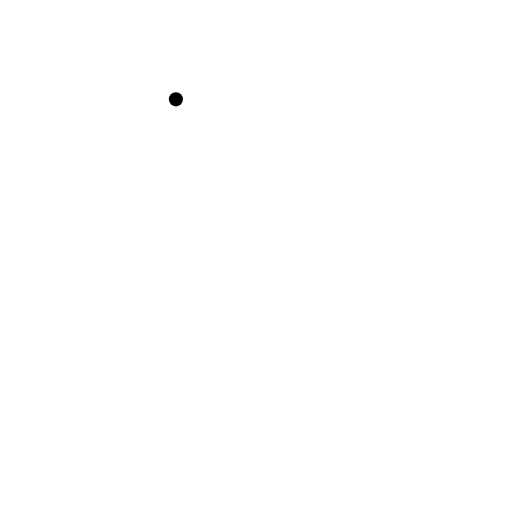
t = 0.00 s
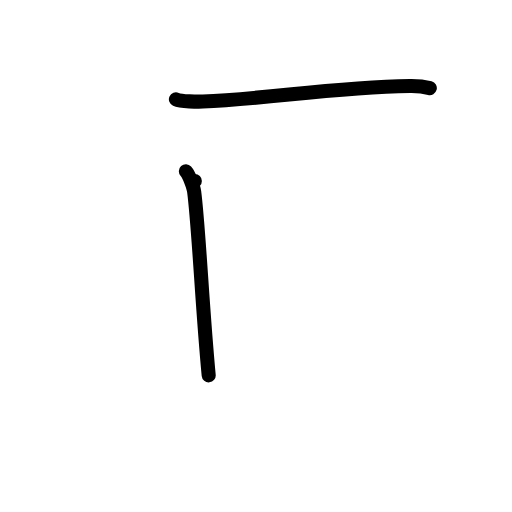
t = 2.00 s
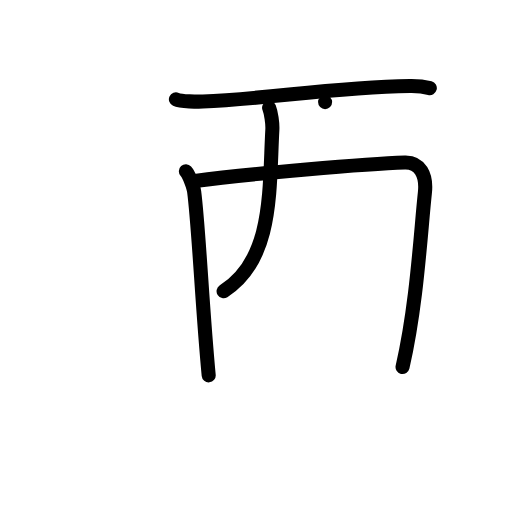
t = 4.00 s
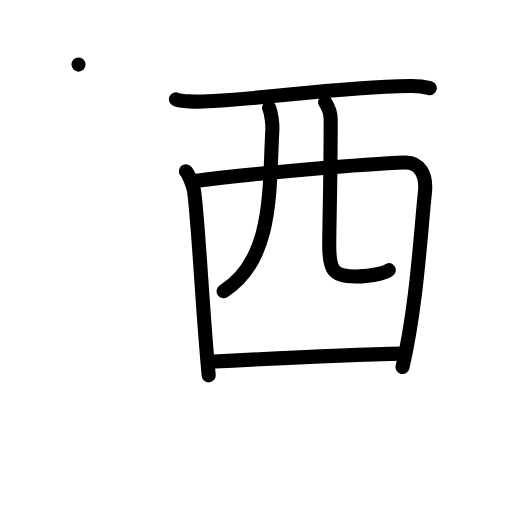
t = 6.00 s
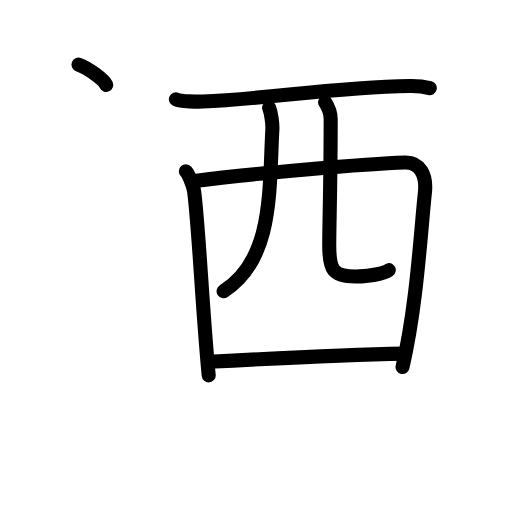
t = 6.50 s
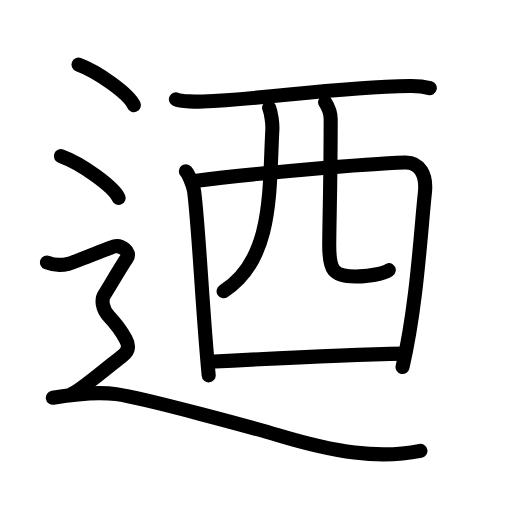
t = 10.00 s

The animated SVG that drew these frames (rendered in a browser with its animation timeline set to each time). Animation: 34 SMIL elements (animate=34); one cycle of 10.00 s.

<?xml version="1.0" encoding="UTF-8"?>
<!--
AniKanjiVG is licensed by CC-BY-SA Paul C. Sommerhoff (https://bitbucket.org/sommerhoff/anikanjivg).
AniKanjiVG uses KanjiVG which is licensed by CC-BY-SA Ulrich Apel (http://kanjivg.tagaini.net).
See also http://creativecommons.org/licenses/by-sa/3.0/
-->
<svg xmlns:kvg='http://kanjivg.tagaini.net' xmlns='http://www.w3.org/2000/svg' width='109' height='109' viewBox='0 0 109 109' style='fill:none;stroke:#000000;stroke-width:3;stroke-linecap:round;stroke-linejoin:round;' id="kvg:kanji_08ffa"><g id="kvg:08ffa" kvg:element="迺"><g id="kvg:08ffa-g1" kvg:element="西" kvg:variant="true" kvg:original="襾"><path id="kvg:08ffa-s1" kvg:type="㇐" d="M37.45,21.15c1.05,0.47,4.7,0.51,5.74,0.47c13.82-0.55,27.58-3.05,44.07-3.32c1.74-0.03,3.37,0.22,4.24,0.45"><animate attributeName="d" begin="0.0s" dur="0.3333333333333333s" from="M37.45,21.15C37.45,21.15,37.45,21.15,37.45,21.15" to="M37.45,21.15c1.05,0.47,4.7,0.51,5.74,0.47" />
<animate attributeName="d" begin="0.3333333333333333s" dur="0.3333333333333333s" from="M37.45,21.15c1.05,0.47,4.7,0.51,5.74,0.47c0,0,0,0,0,0,0" to="M37.45,21.15c1.05,0.47,4.7,0.51,5.74,0.47c13.82-0.55,27.58-3.05,44.07-3.32" />
<animate attributeName="d" begin="0.6666666666666666s" dur="0.3333333333333333s" from="M37.45,21.15c1.05,0.47,4.7,0.51,5.74,0.47c13.82-0.55,27.58-3.05,44.07-3.32c0,0,0,0,0,0,0" to="M37.45,21.15c1.05,0.47,4.7,0.51,5.74,0.47c13.82-0.55,27.58-3.05,44.07-3.32c1.74-0.03,3.37,0.22,4.24,0.45" />
</path>
<path id="kvg:08ffa-s2" kvg:type="㇑" d="M39.57,36.46c0.72,0.79,1.64,3.35,1.77,4.4c0.98,7.56,1.72,24.73,3.09,39.05"><animate attributeName="d" begin="1.0s" dur="0.5s" from="M39.57,36.46C39.57,36.46,39.57,36.46,39.57,36.46" to="M39.57,36.46c0.72,0.79,1.64,3.35,1.77,4.4" />
<animate attributeName="d" begin="1.5s" dur="0.5s" from="M39.57,36.46c0.72,0.79,1.64,3.35,1.77,4.4c0,0,0,0,0,0,0" to="M39.57,36.46c0.72,0.79,1.64,3.35,1.77,4.4c0.98,7.56,1.72,24.73,3.09,39.05" />
<animate attributeName="d" begin="0s" dur="1.0s" from="M-100,-100" to="M-100,-100" />
</path>
<path id="kvg:08ffa-s3" kvg:type="㇕a" d="M41.48,38.52C52.91,37,78.38,34.84,86.18,34.6c3.23-0.1,4.68,2.69,4.28,6.4C89.5,50,88.76,64.74,85.7,78.14"><animate attributeName="d" begin="2.0s" dur="0.3333333333333333s" from="M41.48,38.52C41.48,38.52,41.48,38.52,41.48,38.52" to="M41.48,38.52C52.91,37,78.38,34.84,86.18,34.6" />
<animate attributeName="d" begin="2.3333333333333335s" dur="0.3333333333333333s" from="M41.48,38.52C52.91,37,78.38,34.84,86.18,34.6c0,0,0,0,0,0,0" to="M41.48,38.52C52.91,37,78.38,34.84,86.18,34.6c3.23-0.1,4.68,2.69,4.28,6.4" />
<animate attributeName="d" begin="2.6666666666666665s" dur="0.3333333333333333s" from="M41.48,38.52C52.91,37,78.38,34.84,86.18,34.6c3.23-0.1,4.68,2.69,4.28,6.4c0,0,0,0,0,0,0" to="M41.48,38.52C52.91,37,78.38,34.84,86.18,34.6c3.23-0.1,4.68,2.69,4.28,6.4C89.5,50,88.76,64.74,85.7,78.14" />
<animate attributeName="d" begin="0s" dur="2.0s" from="M-100,-100" to="M-100,-100" />
</path>
<path id="kvg:08ffa-s4" kvg:type="㇒" d="M57.29,22.93c0.41,1.03,0.77,3.3,0.69,4.73C57.27,40.53,58.25,55.25,47.6,62"><animate attributeName="d" begin="3.0s" dur="0.5s" from="M57.29,22.93C57.29,22.93,57.29,22.93,57.29,22.93" to="M57.29,22.93c0.41,1.03,0.77,3.3,0.69,4.73" />
<animate attributeName="d" begin="3.5s" dur="0.5s" from="M57.29,22.93c0.41,1.03,0.77,3.3,0.69,4.73c0,0,0,0,0,0,0" to="M57.29,22.93c0.41,1.03,0.77,3.3,0.69,4.73C57.27,40.53,58.25,55.25,47.6,62" />
<animate attributeName="d" begin="0s" dur="3.0s" from="M-100,-100" to="M-100,-100" />
</path>
<path id="kvg:08ffa-s5" kvg:type="㇟a" d="M69.21,21.74c0.64,0.98,1.19,2.15,1.19,3.66c0,13.28-0.31,22.79-0.31,26.81c0,5.16,0.72,6.65,5.6,6.65c4.12,0,6.84-1.04,7.07-1.35"><animate attributeName="d" begin="4.0s" dur="0.25s" from="M69.21,21.74C69.21,21.74,69.21,21.74,69.21,21.74" to="M69.21,21.74c0.64,0.98,1.19,2.15,1.19,3.66" />
<animate attributeName="d" begin="4.25s" dur="0.25s" from="M69.21,21.74c0.64,0.98,1.19,2.15,1.19,3.66c0,0,0,0,0,0,0" to="M69.21,21.74c0.64,0.98,1.19,2.15,1.19,3.66c0,13.28-0.31,22.79-0.31,26.81" />
<animate attributeName="d" begin="4.5s" dur="0.25s" from="M69.21,21.74c0.64,0.98,1.19,2.15,1.19,3.66c0,13.28-0.31,22.79-0.31,26.81c0,0,0,0,0,0,0" to="M69.21,21.74c0.64,0.98,1.19,2.15,1.19,3.66c0,13.28-0.31,22.79-0.31,26.81c0,5.16,0.72,6.65,5.6,6.65" />
<animate attributeName="d" begin="4.75s" dur="0.25s" from="M69.21,21.74c0.64,0.98,1.19,2.15,1.19,3.66c0,13.28-0.31,22.79-0.31,26.81c0,5.16,0.72,6.65,5.6,6.65c0,0,0,0,0,0,0" to="M69.21,21.74c0.64,0.98,1.19,2.15,1.19,3.66c0,13.28-0.31,22.79-0.31,26.81c0,5.16,0.72,6.65,5.6,6.65c4.12,0,6.84-1.04,7.07-1.35" />
<animate attributeName="d" begin="0s" dur="4.0s" from="M-100,-100" to="M-100,-100" />
</path>
<path id="kvg:08ffa-s6" kvg:type="㇐a" d="M44.53,77.02c9.21-0.49,30.21-1.52,41.41-1.73"><animate attributeName="d" begin="5.0s" dur="1.0s" from="M44.53,77.02C44.53,77.02,44.53,77.02,44.53,77.02" to="M44.53,77.02c9.21-0.49,30.21-1.52,41.41-1.73" />
<animate attributeName="d" begin="0s" dur="5.0s" from="M-100,-100" to="M-100,-100" />
</path>
</g>
<g id="kvg:08ffa-g2" kvg:element="辶" kvg:position="nyo" kvg:radical="general"><path id="kvg:08ffa-s7" kvg:type="㇔" d="M16.71,13.75c4.16,1.52,10.75,6.26,11.79,8.63"><animate attributeName="d" begin="6.0s" dur="1.0s" from="M16.71,13.75C16.71,13.75,16.71,13.75,16.71,13.75" to="M16.71,13.75c4.16,1.52,10.75,6.26,11.79,8.63" />
<animate attributeName="d" begin="0s" dur="6.0s" from="M-100,-100" to="M-100,-100" />
</path>
<path id="kvg:08ffa-s8" kvg:type="㇔" d="M12.96,33.25c4.34,1.57,11.21,6.45,12.29,8.88"><animate attributeName="d" begin="7.0s" dur="1.0s" from="M12.96,33.25C12.96,33.25,12.96,33.25,12.96,33.25" to="M12.96,33.25c4.34,1.57,11.21,6.45,12.29,8.88" />
<animate attributeName="d" begin="0s" dur="7.0s" from="M-100,-100" to="M-100,-100" />
</path>
<path id="kvg:08ffa-s9" kvg:type="㇋" d="M10,55.88c2.25,0.9,3.75,0.45,4.75,0.23c1-0.23,8-3.17,9.5-3.62c1.5-0.45,3.75,1.13,2.75,2.49c-1,1.36-4,6.56-4.75,7.69s-0.5,3.17,1,4.75c1.5,1.58,2.75,3.39,3.5,4.75s0.75,2.49-0.75,3.62s-9,7.46-10.5,7.92"><animate attributeName="d" begin="8.0s" dur="0.2s" from="M10,55.88C10,55.88,10,55.88,10,55.88" to="M10,55.88c2.25,0.9,3.75,0.45,4.75,0.23" />
<animate attributeName="d" begin="8.2s" dur="0.2s" from="M10,55.88c2.25,0.9,3.75,0.45,4.75,0.23c0,0,0,0,0,0,0" to="M10,55.88c2.25,0.9,3.75,0.45,4.75,0.23c1-0.23,8-3.17,9.5-3.62" />
<animate attributeName="d" begin="8.4s" dur="0.2s" from="M10,55.88c2.25,0.9,3.75,0.45,4.75,0.23c1-0.23,8-3.17,9.5-3.62c0,0,0,0,0,0,0" to="M10,55.88c2.25,0.9,3.75,0.45,4.75,0.23c1-0.23,8-3.17,9.5-3.62c1.5-0.45,3.75,1.13,2.75,2.49" />
<animate attributeName="d" begin="8.6s" dur="0.2s" from="M10,55.88c2.25,0.9,3.75,0.45,4.75,0.23c1-0.23,8-3.17,9.5-3.62c1.5-0.45,3.75,1.13,2.75,2.49c0,0,0,0,0,0,0" to="M10,55.88c2.25,0.9,3.75,0.45,4.75,0.23c1-0.23,8-3.17,9.5-3.62c1.5-0.45,3.75,1.13,2.75,2.49c-1,1.36-4,6.56-4.75,7.69s-0.5,3.17,1,4.75" />
<animate attributeName="d" begin="8.8s" dur="0.2s" from="M10,55.88c2.25,0.9,3.75,0.45,4.75,0.23c1-0.23,8-3.17,9.5-3.62c1.5-0.45,3.75,1.13,2.75,2.49c-1,1.36-4,6.56-4.75,7.69s-0.5,3.17,1,4.75c0,0,0,0,0,0,0" to="M10,55.88c2.25,0.9,3.75,0.45,4.75,0.23c1-0.23,8-3.17,9.5-3.62c1.5-0.45,3.75,1.13,2.75,2.49c-1,1.36-4,6.56-4.75,7.69s-0.5,3.17,1,4.75c1.5,1.58,2.75,3.39,3.5,4.75s0.75,2.49-0.75,3.62s-9,7.46-10.5,7.92" />
<animate attributeName="d" begin="0s" dur="8.0s" from="M-100,-100" to="M-100,-100" />
</path>
<path id="kvg:08ffa-s10" kvg:type="㇏" d="M11.25,84.68c3-0.51,8.93-1.41,13.5-0.77c6,0.84,30.07,7.42,34.5,8.75c12,3.6,21.25,5.12,30.25,3.33"><animate attributeName="d" begin="9.0s" dur="0.3333333333333333s" from="M11.25,84.68C11.25,84.68,11.25,84.68,11.25,84.68" to="M11.25,84.68c3-0.51,8.93-1.41,13.5-0.77" />
<animate attributeName="d" begin="9.333333333333334s" dur="0.3333333333333333s" from="M11.25,84.68c3-0.51,8.93-1.41,13.5-0.77c0,0,0,0,0,0,0" to="M11.25,84.68c3-0.51,8.93-1.41,13.5-0.77c6,0.84,30.07,7.42,34.5,8.75" />
<animate attributeName="d" begin="9.666666666666666s" dur="0.3333333333333333s" from="M11.25,84.68c3-0.51,8.93-1.41,13.5-0.77c6,0.84,30.07,7.42,34.5,8.75c0,0,0,0,0,0,0" to="M11.25,84.68c3-0.51,8.93-1.41,13.5-0.77c6,0.84,30.07,7.42,34.5,8.75c12,3.6,21.25,5.12,30.25,3.33" />
<animate attributeName="d" begin="0s" dur="9.0s" from="M-100,-100" to="M-100,-100" />
</path>
</g>
</g>
</svg>
